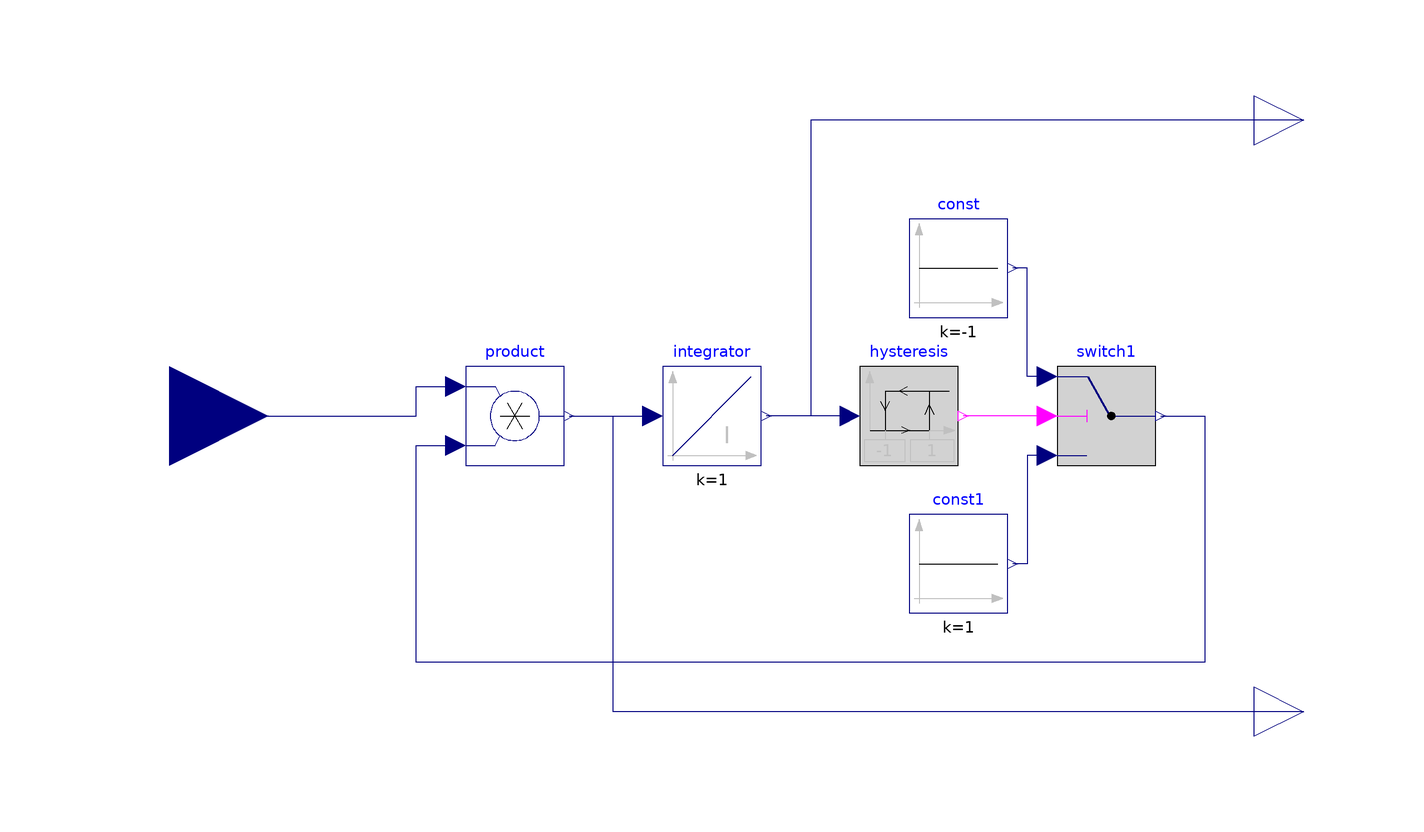

Above is the diagram view of the following Modelica model: its components placed by their Placement annotations and its connect equations drawn as lines.

model zigzag
  Modelica.Blocks.Math.Product product
    annotation (Placement(transformation(extent={{-60,-10},{-40,10}})));
  Modelica.Blocks.Logical.Switch switch1
    annotation (Placement(transformation(extent={{60,-10},{80,10}})));
  Modelica.Blocks.Logical.Hysteresis hysteresis(uLow=-1, uHigh=1)
    annotation (Placement(transformation(extent={{20,-10},{40,10}})));
  Modelica.Blocks.Sources.Constant const(k=-1)
    annotation (Placement(transformation(extent={{30,20},{50,40}})));
  Modelica.Blocks.Sources.Constant const1(k=1)
    annotation (Placement(transformation(extent={{30,-40},{50,-20}})));
  Modelica.Blocks.Continuous.Integrator integrator
    annotation (Placement(transformation(extent={{-20,-10},{0,10}})));
  Modelica.Blocks.Interfaces.RealInput k
    annotation (Placement(transformation(extent={{-140,-20},{-100,20}})));
  Modelica.Blocks.Interfaces.RealOutput x
    annotation (Placement(transformation(extent={{100,50},{120,70}})));
  Modelica.Blocks.Interfaces.RealOutput derx
    annotation (Placement(transformation(extent={{100,-70},{120,-50}})));
equation
  connect(switch1.u2, hysteresis.y)
    annotation (Line(points={{58,0},{41,0}}, color={255,0,255}));
  connect(switch1.u3, const1.y) annotation (Line(points={{58,-8},{54,-8},{54,
          -30},{51,-30}}, color={0,0,127}));
  connect(switch1.u1, const.y)
    annotation (Line(points={{58,8},{54,8},{54,30},{51,30}}, color={0,0,127}));
  connect(hysteresis.u, integrator.y)
    annotation (Line(points={{18,0},{1,0}}, color={0,0,127}));
  connect(product.y, integrator.u)
    annotation (Line(points={{-39,0},{-22,0}}, color={0,0,127}));
  connect(switch1.y, product.u2) annotation (Line(points={{81,0},{90,0},{90,-50},
          {-70,-50},{-70,-6},{-62,-6}}, color={0,0,127}));
  connect(k, product.u1) annotation (Line(points={{-120,0},{-70,0},{-70,6},{-62,
          6}}, color={0,0,127}));
  connect(derx, integrator.u) annotation (Line(points={{110,-60},{-30,-60},{-30,
          0},{-22,0}}, color={0,0,127}));
  connect(x, integrator.y)
    annotation (Line(points={{110,60},{10,60},{10,0},{1,0}}, color={0,0,127}));
  annotation (uses(Modelica(version="3.2.2")), Icon(graphics={
        Rectangle(
          extent={{-100,100},{100,-100}},
          lineColor={0,0,0},
          fillColor={255,255,255},
          fillPattern=FillPattern.Solid),
        Line(points={{-80,70},{80,70}}, color={215,215,215}),
        Line(points={{-80,-70},{80,-70}}, color={215,215,215}),
        Line(points={{-70,-70},{-50,70},{-30,-70},{-10,70},{10,-70},{30,70},{50,
              -70},{70,70}}, color={0,0,0})}));
end zigzag;